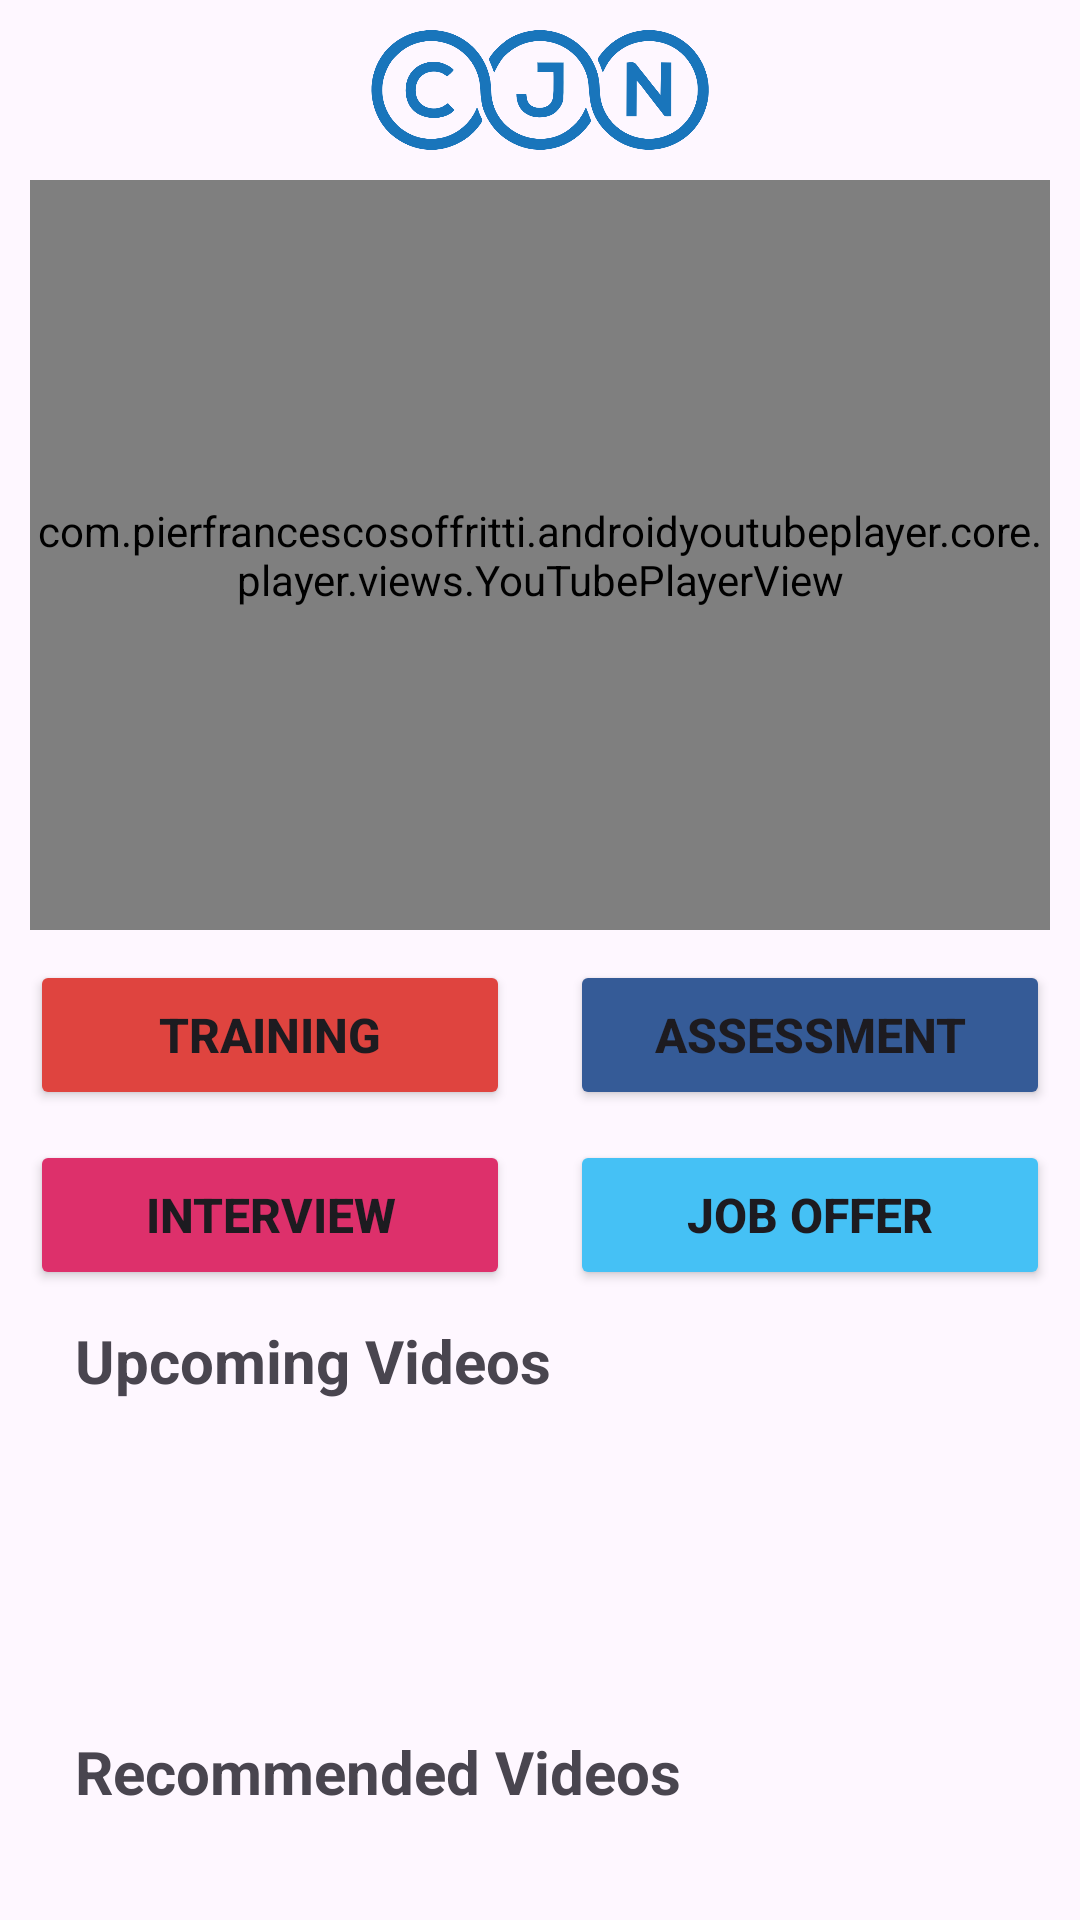

Android layout source for this screen:
<!-- AndroidManifest.xml: application theme Theme.CJNNetwork -->
<!-- res/layout/fragment_dashboard_navigation.xml -->
<?xml version="1.0" encoding="utf-8"?>
<FrameLayout xmlns:android="http://schemas.android.com/apk/res/android"
    xmlns:tools="http://schemas.android.com/tools"
    android:layout_width="match_parent"
    android:layout_height="match_parent"
    xmlns:app="http://schemas.android.com/apk/res-auto"
    tools:context=".BottomNavigation.DashboardNavigationFragment"
    android:id="@+id/MainScreen">

    <LinearLayout
        android:layout_width="match_parent"
        android:layout_height="match_parent"
        android:gravity="top"
        android:padding="10dp"
        android:orientation="vertical">
        <TextView
            android:layout_width="wrap_content"
            android:layout_height="wrap_content"
            android:text="Dashboard"
            android:textSize="25dp"
            android:textStyle="bold"
            android:visibility="gone"
            />
        <ImageView
            android:layout_width="150dp"
            android:layout_height="40dp"
            android:layout_marginBottom="10dp"
            android:src="@drawable/cjn_logo"
            android:layout_gravity="center"/>
        <com.pierfrancescosoffritti.androidyoutubeplayer.core.player.views.YouTubePlayerView
            android:layout_width="match_parent"
            android:layout_height="250dp"
            android:id="@+id/yt_player"
            android:scaleType="fitXY"
            android:keepScreenOn="true"
            android:layout_marginBottom="10dp"/>





        <LinearLayout
            android:layout_width="match_parent"
            android:layout_height="wrap_content"
            android:gravity="center"
            >
            <Button
                android:layout_width="160dp"
                android:layout_height="50dp"
                android:text="TRAINING"
                android:textStyle="bold"
                android:textSize="16dp"
                android:layout_marginHorizontal="10dp"
                android:backgroundTint="@color/red"
                android:id="@+id/trainingBtn"
                />
            <Button
                android:layout_width="160dp"
                android:layout_height="50dp"
                android:text="ASSESSMENT"
                android:textStyle="bold"
                android:textSize="16dp"
                android:layout_marginHorizontal="10dp"
                android:backgroundTint="@color/purple"
                android:id="@+id/assessmentBtn"/>
        </LinearLayout>
        <LinearLayout
            android:layout_width="match_parent"
            android:layout_height="wrap_content"
            android:gravity="center"
            android:layout_marginVertical="10dp"

            >
            <Button
                android:layout_width="160dp"
                android:layout_height="50dp"
                android:text="INTERVIEW"
                android:textStyle="bold"
                android:textSize="16dp"
                android:layout_marginHorizontal="10dp"
                android:backgroundTint="@color/pink"
                android:id="@+id/interviewBtn"
                />
            <Button
                android:layout_width="160dp"
                android:layout_height="50dp"
                android:text="JOB OFFER"
                android:textStyle="bold"
                android:textSize="16dp"
                android:layout_marginHorizontal="10dp"
                android:backgroundTint="@color/blue"
                android:id="@+id/jobOfferBtn"
                />
        </LinearLayout>
        <TextView
            android:layout_width="match_parent"
            android:layout_height="wrap_content"
            android:text="Upcoming Videos"
            android:textSize="20dp"
            android:layout_marginLeft="15dp"
            android:textStyle="bold"/>
        <androidx.recyclerview.widget.RecyclerView
            android:layout_width="match_parent"
            android:layout_height="100dp"
            android:layout_marginBottom="10dp"/>
        <TextView
            android:layout_width="match_parent"
            android:layout_height="wrap_content"
            android:text="Recommended Videos"
            android:textSize="20dp"
            android:layout_marginLeft="15dp"
            android:textStyle="bold"/>
        <androidx.recyclerview.widget.RecyclerView
            android:layout_width="match_parent"
            android:layout_height="150dp"/>
    </LinearLayout>

</FrameLayout>
<!-- resources referenced by this layout -->
<resources>
  <color name="blue">#45c1f5</color>
  <color name="pink">#dd306b</color>
  <color name="purple">#355b97</color>
  <color name="red">#df443f</color>
  <!-- drawable cjn_logo: png bitmap (drawable, 70118 bytes) -->
  <style name="Theme.CJNNetwork" parent="Base.Theme.CJNNetwork" />
  <style name="Base.Theme.CJNNetwork" parent="Theme.Material3.DayNight.NoActionBar">
          <item name="android:statusBarColor">@color/color_main</item>
  
      </style>
  <color name="color_main">#0d8ce9</color>
</resources>
